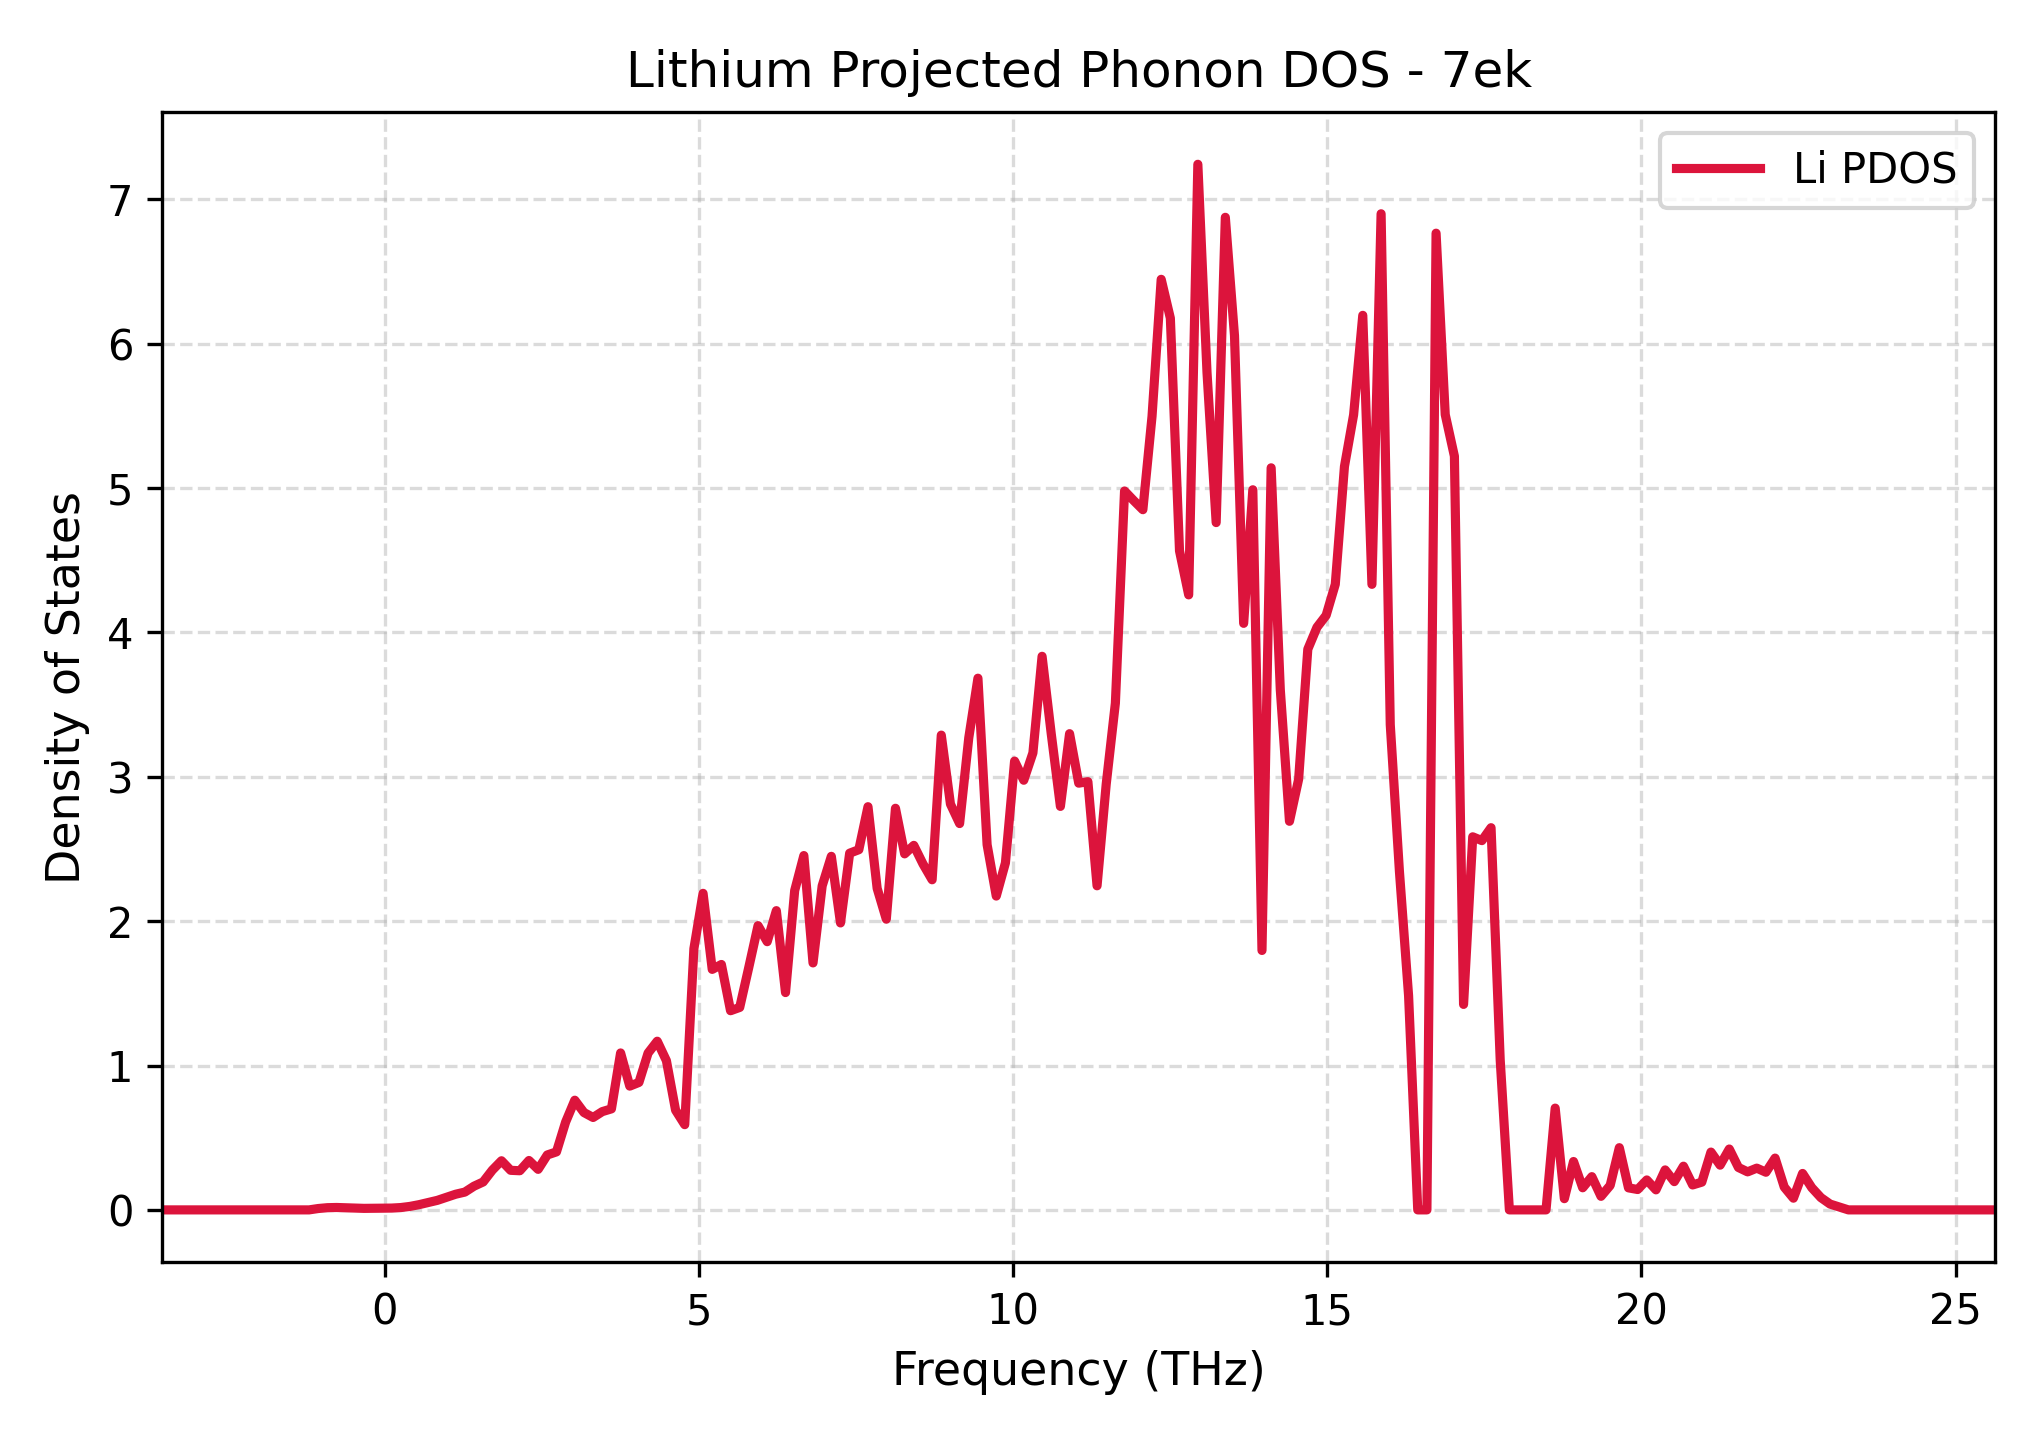

Data behind this chart, as committed beside it:
Frequency_THz, Lithium_PDOS
-3.539, 0.0
-3.393, 0.0
-3.247, 0.0
-3.101, 0.0
-2.956, 0.0
-2.81, 0.0
-2.664, 0.0
-2.518, 0.0
-2.372, 0.0
-2.226, 0.0
-2.081, 0.0
-1.935, 0.0
-1.789, 0.0
-1.643, 0.0
-1.497, 0.0
-1.351, 0.0
-1.206, 0.0
-1.06, 0.009419
-0.9139, 0.01522
-0.7681, 0.01666
-0.6223, 0.01451
-0.4764, 0.01216
-0.3306, 0.01053
-0.1848, 0.01108
-0.03892, 0.01109
0.1069, 0.01249
0.2528, 0.01608
0.3986, 0.02401
0.5444, 0.0361
0.6903, 0.05115
0.8361, 0.06603
0.9819, 0.08708
1.128, 0.1085
1.274, 0.1233
1.419, 0.1641
1.565, 0.1935
1.711, 0.2754
1.857, 0.3403
2.003, 0.2741
2.149, 0.2711
2.294, 0.3421
2.44, 0.2807
2.586, 0.3805
2.732, 0.4018
2.878, 0.6081
3.024, 0.7597
3.169, 0.6743
3.315, 0.6401
3.461, 0.6807
3.607, 0.6998
3.753, 1.087
3.899, 0.8573
4.045, 0.8828
4.19, 1.086
4.336, 1.168
4.482, 1.034
4.628, 0.6907
4.774, 0.5903
4.92, 1.809
5.065, 2.193
... 141 more rows
